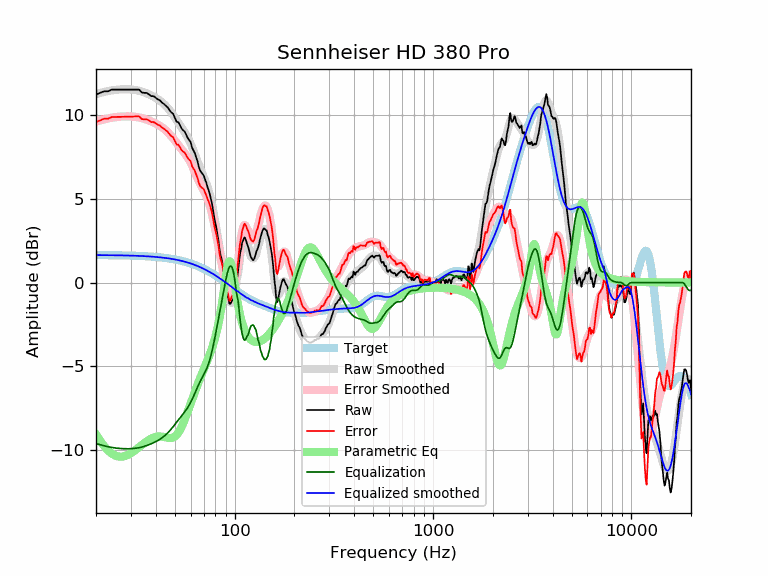

Source data for this figure (header and first rows):
frequency, raw, error, smoothed, error_smoothed, equalization, parametric_eq, equalized_raw, equalized_smoothed, target
20, 11.21, 9.57, 11.24, 9.60, -9.60, -9.06, 1.61, 1.64, 1.64
21, 11.31, 9.67, 11.31, 9.67, -9.67, -9.44, 1.64, 1.64, 1.64
22, 11.41, 9.77, 11.37, 9.73, -9.73, -9.75, 1.68, 1.64, 1.64
23, 11.41, 9.77, 11.42, 9.78, -9.78, -10.01, 1.62, 1.63, 1.63
24, 11.50, 9.87, 11.46, 9.83, -9.83, -10.19, 1.67, 1.63, 1.63
25, 11.50, 9.87, 11.49, 9.86, -9.86, -10.31, 1.64, 1.63, 1.63
26, 11.50, 9.88, 11.51, 9.88, -9.88, -10.37, 1.62, 1.62, 1.62
27, 11.50, 9.88, 11.52, 9.90, -9.90, -10.38, 1.60, 1.62, 1.62
28, 11.50, 9.88, 11.52, 9.91, -9.91, -10.34, 1.59, 1.62, 1.62
29, 11.50, 9.89, 11.52, 9.91, -9.91, -10.27, 1.59, 1.61, 1.61
30, 11.50, 9.89, 11.51, 9.90, -9.90, -10.18, 1.60, 1.61, 1.61
31, 11.50, 9.90, 11.49, 9.89, -9.89, -10.06, 1.61, 1.60, 1.60
32, 11.50, 9.90, 11.47, 9.87, -9.87, -9.94, 1.63, 1.60, 1.60
33, 11.50, 9.91, 11.43, 9.84, -9.84, -9.81, 1.66, 1.59, 1.59
34, 11.34, 9.76, 11.39, 9.81, -9.81, -9.69, 1.53, 1.58, 1.58
35, 11.31, 9.73, 11.34, 9.77, -9.77, -9.57, 1.54, 1.58, 1.58
36, 11.31, 9.74, 11.29, 9.72, -9.72, -9.47, 1.59, 1.57, 1.57
37, 11.22, 9.66, 11.22, 9.67, -9.67, -9.38, 1.55, 1.56, 1.56
38, 11.12, 9.57, 11.16, 9.61, -9.61, -9.30, 1.51, 1.55, 1.55
39, 11.12, 9.58, 11.09, 9.55, -9.55, -9.24, 1.57, 1.54, 1.54
40, 11.02, 9.49, 11.01, 9.49, -9.49, -9.20, 1.53, 1.53, 1.53
41, 10.92, 9.41, 10.93, 9.42, -9.42, -9.18, 1.51, 1.52, 1.52
42, 10.87, 9.36, 10.85, 9.34, -9.34, -9.18, 1.53, 1.51, 1.51
43, 10.73, 9.24, 10.75, 9.26, -9.26, -9.19, 1.47, 1.49, 1.49
44, 10.65, 9.17, 10.65, 9.17, -9.17, -9.21, 1.48, 1.48, 1.48
45, 10.54, 9.07, 10.53, 9.07, -9.07, -9.23, 1.47, 1.46, 1.46
46, 10.44, 8.99, 10.41, 8.96, -8.96, -9.25, 1.48, 1.45, 1.45
47, 10.27, 8.84, 10.28, 8.84, -8.84, -9.27, 1.42, 1.43, 1.43
48, 10.14, 8.73, 10.13, 8.72, -8.72, -9.26, 1.42, 1.42, 1.42
49, 10.06, 8.66, 9.99, 8.59, -8.59, -9.23, 1.47, 1.40, 1.40
50, 9.81, 8.43, 9.83, 8.46, -8.46, -9.18, 1.35, 1.38, 1.38
51, 9.58, 8.23, 9.68, 8.32, -8.32, -9.08, 1.26, 1.36, 1.36
52, 9.56, 8.23, 9.53, 8.19, -8.19, -8.96, 1.37, 1.34, 1.34
53, 9.38, 8.06, 9.38, 8.07, -8.07, -8.80, 1.31, 1.32, 1.32
54, 9.19, 7.89, 9.24, 7.95, -7.95, -8.61, 1.24, 1.29, 1.29
55, 9.08, 7.81, 9.10, 7.83, -7.83, -8.39, 1.26, 1.27, 1.27
56, 9.00, 7.75, 8.95, 7.71, -7.71, -8.17, 1.29, 1.25, 1.25
57, 8.80, 7.58, 8.80, 7.58, -7.58, -7.93, 1.22, 1.22, 1.22
58, 8.62, 7.42, 8.64, 7.45, -7.45, -7.68, 1.17, 1.19, 1.19
59, 8.50, 7.33, 8.47, 7.30, -7.30, -7.44, 1.19, 1.17, 1.17
60, 8.37, 7.24, 8.28, 7.14, -7.14, -7.19, 1.23, 1.14, 1.14
61, 8.04, 6.93, 8.08, 6.97, -6.97, -6.96, 1.07, 1.11, 1.11
62, 7.87, 6.79, 7.87, 6.79, -6.79, -6.73, 1.08, 1.08, 1.08
63, 7.72, 6.67, 7.65, 6.60, -6.60, -6.50, 1.12, 1.05, 1.05
64, 7.45, 6.43, 7.43, 6.41, -6.41, -6.29, 1.04, 1.02, 1.02
65, 7.22, 6.24, 7.21, 6.22, -6.22, -6.08, 1.00, 0.99, 0.99
66, 6.89, 5.94, 7.00, 6.05, -6.05, -5.88, 0.84, 0.95, 0.95
67, 6.67, 5.76, 6.81, 5.89, -5.89, -5.69, 0.79, 0.92, 0.92
68, 6.56, 5.68, 6.62, 5.74, -5.74, -5.50, 0.82, 0.88, 0.88
69, 6.47, 5.62, 6.45, 5.60, -5.60, -5.32, 0.87, 0.85, 0.85
70, 6.36, 5.54, 6.28, 5.47, -5.47, -5.14, 0.89, 0.81, 0.81
71, 6.13, 5.35, 6.10, 5.33, -5.33, -4.97, 0.80, 0.78, 0.78
72, 5.94, 5.20, 5.91, 5.17, -5.17, -4.79, 0.76, 0.74, 0.74
73, 5.68, 4.98, 5.70, 5.00, -5.00, -4.62, 0.68, 0.70, 0.70
74, 5.48, 4.82, 5.47, 4.81, -4.81, -4.44, 0.68, 0.66, 0.66
75, 5.24, 4.62, 5.21, 4.58, -4.58, -4.26, 0.66, 0.62, 0.62
76, 4.96, 4.37, 4.92, 4.33, -4.33, -4.07, 0.63, 0.59, 0.59
77, 4.67, 4.12, 4.60, 4.06, -4.06, -3.88, 0.61, 0.55, 0.55
78, 4.24, 3.74, 4.26, 3.76, -3.76, -3.67, 0.49, 0.51, 0.51
79, 3.83, 3.37, 3.91, 3.44, -3.44, -3.46, 0.39, 0.47, 0.47
... 553 more rows
